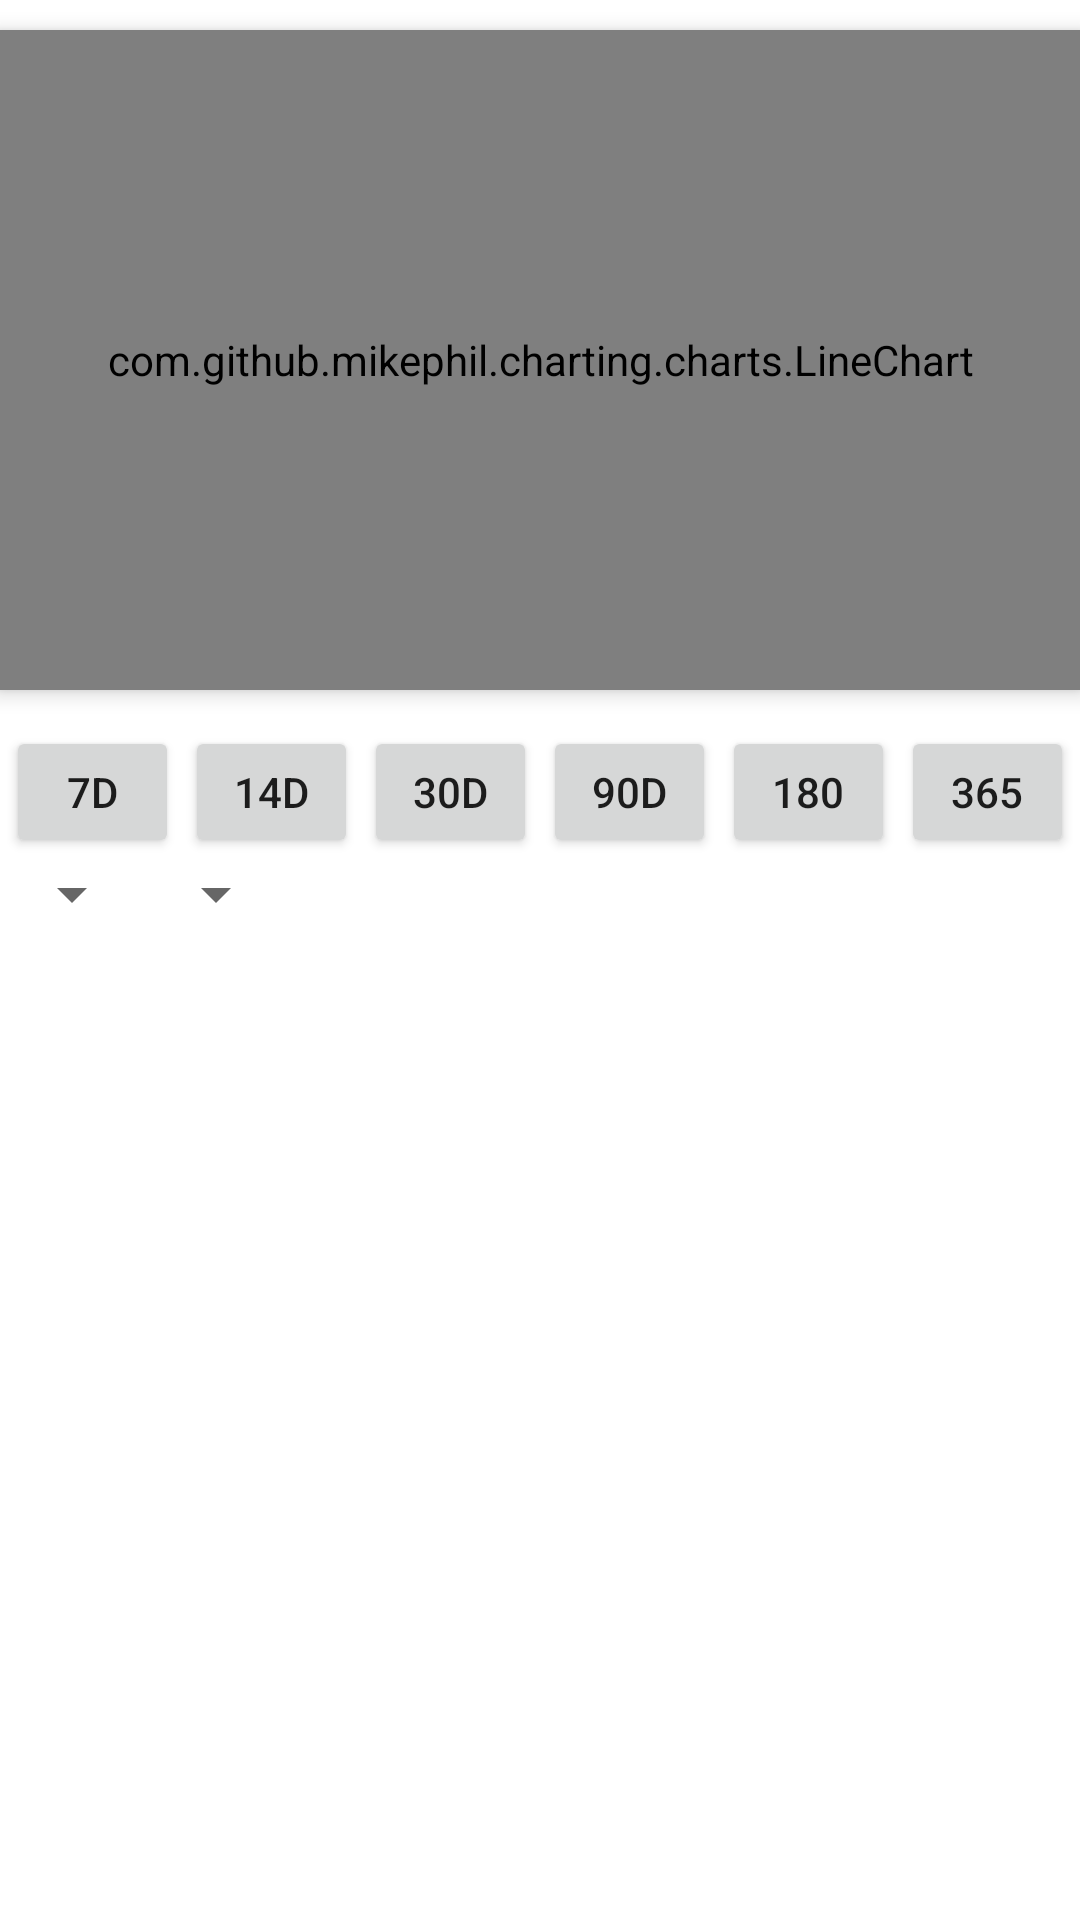

Here is an Android app screen rendered from its layout file. Give the layout XML and the strings, colors and styles it references.
<!-- AndroidManifest.xml: application theme Theme.MPChart01 -->
<!-- res/layout/activity_bit_coin_vs_stocks.xml -->
<?xml version="1.0" encoding="utf-8"?>
<RelativeLayout xmlns:android="http://schemas.android.com/apk/res/android"
    xmlns:app="http://schemas.android.com/apk/res-auto"
    xmlns:tools="http://schemas.android.com/tools"
    android:layout_width="match_parent"
    android:layout_height="match_parent"
    tools:context="com.btcbrunch.BitCoinVsStocksActivity">

    
    <com.github.mikephil.charting.charts.LineChart
        android:id="@+id/line_chart"
        android:layout_width="match_parent"
        android:layout_height="220dp"
        android:layout_marginTop="10dp"
        android:elevation="4dp" />

    <LinearLayout
        android:id="@+id/button_holder"
        android:layout_width="match_parent"
        android:layout_height="wrap_content"
        android:layout_below="@id/line_chart">
        
        <Button
            android:id="@+id/bitcoin_api_button0"
            android:layout_weight="1"
            android:layout_width="0dp"
            android:layout_height="44dp"
            android:layout_marginTop="12dp"
            android:layout_marginStart="2dp"
            android:text="7d" />

        <Button
            android:id="@+id/bitcoin_api_button1"
            android:layout_weight="1"
            android:layout_width="0dp"
            android:layout_height="44dp"
            android:layout_marginTop="12dp"
            android:layout_marginStart="2dp"
            android:text="14d" />

        <Button
            android:id="@+id/bitcoin_api_button2"
            android:layout_weight="1"
            android:layout_width="0dp"
            android:layout_height="44dp"
            android:layout_marginTop="12dp"
            android:layout_marginStart="2dp"
            android:text="30d" />

        <Button
            android:id="@+id/bitcoin_api_button3"
            android:layout_weight="1"
            android:layout_width="0dp"
            android:layout_height="44dp"
            android:layout_marginTop="12dp"
            android:layout_marginStart="2dp"
            android:text="90d" />

        <Button
            android:id="@+id/bitcoin_api_button4"
            android:layout_weight="1"
            android:layout_width="0dp"
            android:layout_height="44dp"
            android:layout_marginTop="12dp"
            android:layout_marginStart="2dp"
            android:text="180" />

        <Button
            android:id="@+id/bitcoin_api_button5"
            android:layout_weight="1"
            android:layout_width="0dp"
            android:layout_height="44dp"
            android:layout_marginTop="12dp"
            android:layout_marginStart="2dp"
            android:layout_marginEnd="2dp"
            android:text="365" />


    </LinearLayout>


    
    <LinearLayout
        android:id="@+id/spinner_holder"
        android:layout_width="match_parent"
        android:layout_height="wrap_content"
        android:layout_below="@+id/button_holder">

        <Spinner
            android:id="@+id/stock_spinner"
            android:layout_width="wrap_content"
            android:layout_height="wrap_content" />

        <Spinner
            android:id="@+id/bitcoin_spinner"
            android:layout_width="wrap_content"
            android:layout_height="wrap_content" />

    </LinearLayout>

</RelativeLayout>
<!-- resources referenced by this layout -->
<resources>
  <style name="Theme.MPChart01" parent="Theme.MaterialComponents.DayNight.DarkActionBar">
          
          <item name="colorPrimary">@color/purple_500</item>
          <item name="colorPrimaryVariant">@color/purple_700</item>
          <item name="colorOnPrimary">@color/white</item>
          
          <item name="colorSecondary">@color/teal_200</item>
          <item name="colorSecondaryVariant">@color/teal_700</item>
          <item name="colorOnSecondary">@color/black</item>
          
          <item name="android:statusBarColor" tools:targetApi="l">?attr/colorPrimaryVariant</item>
          
      </style>
  <!-- not gathered from this repository: default colours our renderer supplied (Android Studio template values) -->
  <color name="purple_500">#FF6200EE</color>
  <color name="purple_700">#FF3700B3</color>
  <color name="teal_200">#FF03DAC5</color>
  <color name="teal_700">#FF018786</color>
  <color name="black">#FF000000</color>
  <color name="white">#FFFFFFFF</color>
</resources>
